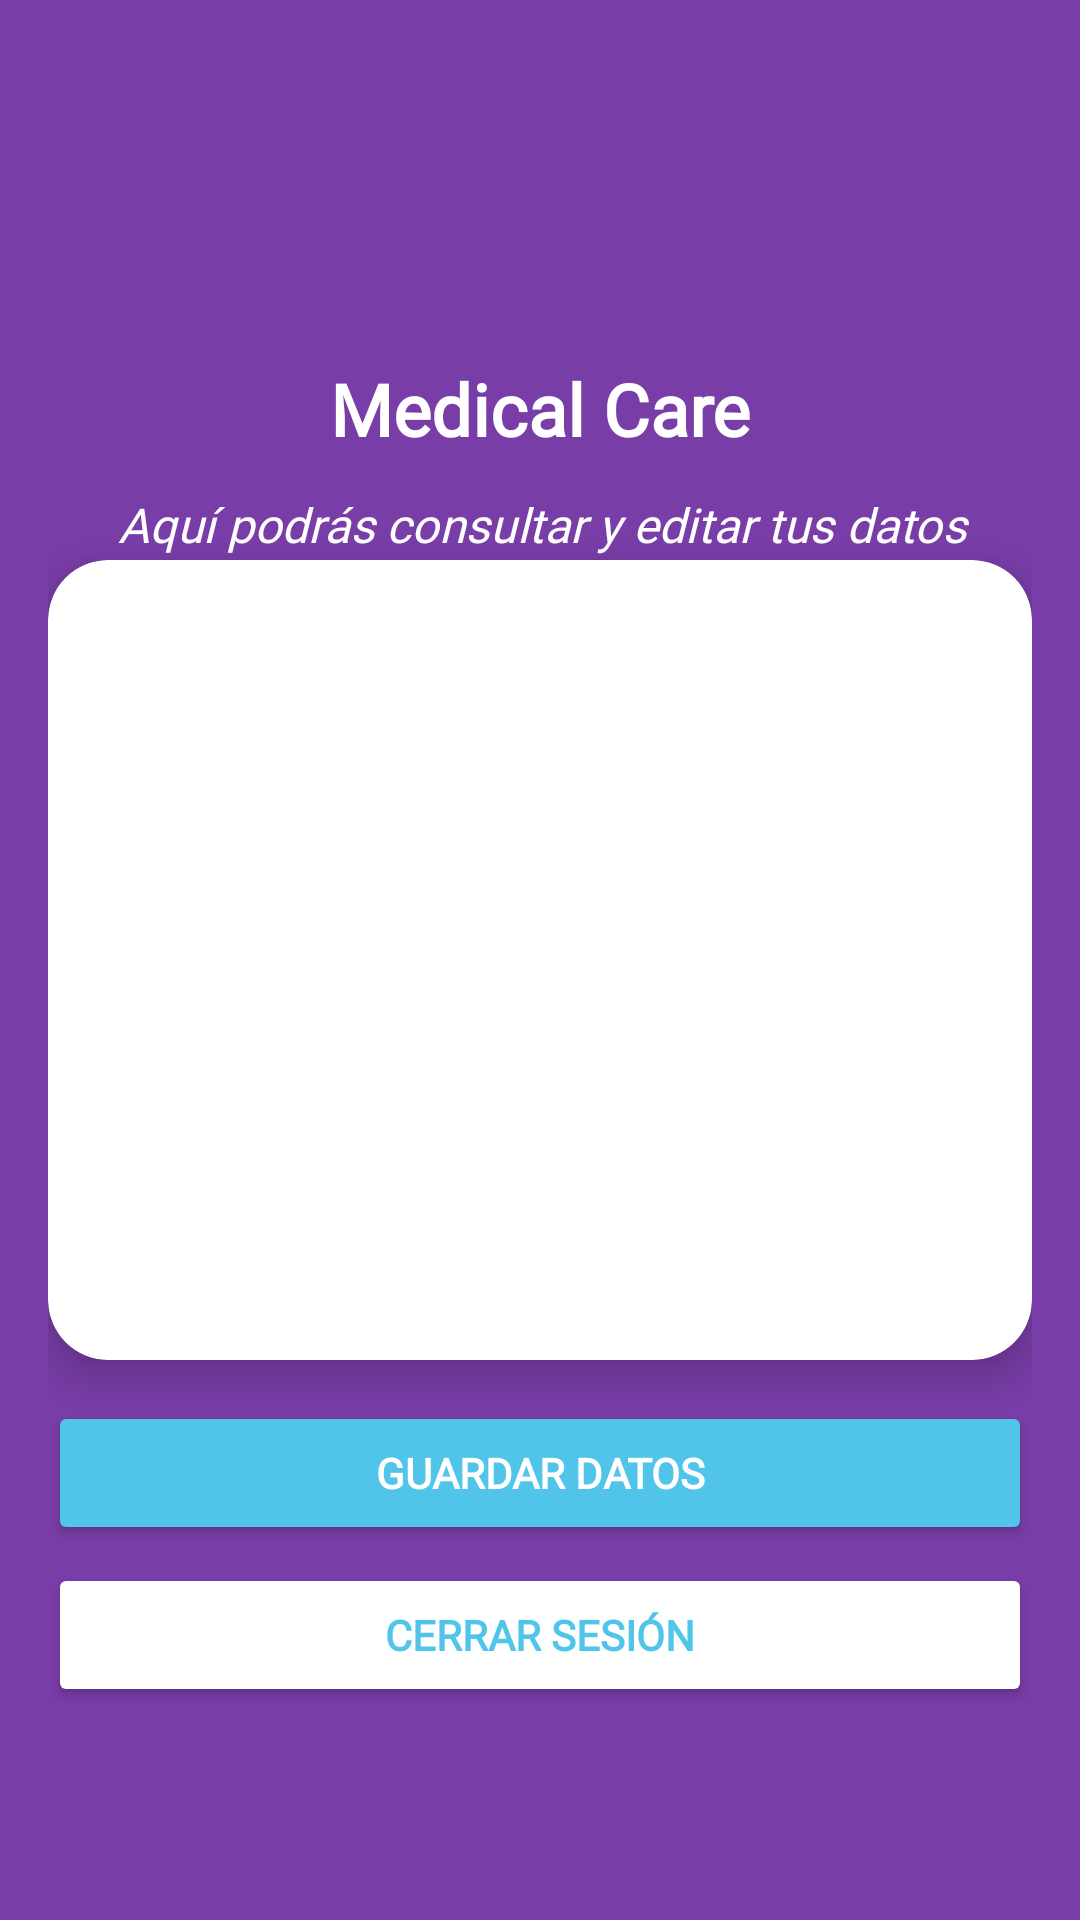

The Android layout XML behind this screen, and the referenced resources:
<!-- AndroidManifest.xml: application theme Theme.Tienda_virtual -->
<!-- res/layout/activity_user_profile.xml -->
<?xml version="1.0" encoding="utf-8"?>

<androidx.constraintlayout.widget.ConstraintLayout
    xmlns:android="http://schemas.android.com/apk/res/android"
    xmlns:app="http://schemas.android.com/apk/res-auto"
    xmlns:tools="http://schemas.android.com/tools"
    android:layout_width="match_parent"
    android:layout_height="match_parent"
    android:background="@color/purpura"
    android:padding="16dp"
    tools:context=".UserProfileActivity">

    
    <ImageView
        android:id="@+id/ivLogo"
        android:layout_width="80dp"
        android:layout_height="80dp"
        android:layout_marginTop="16dp"
        android:contentDescription="@string/app_name"
        app:layout_constraintEnd_toEndOf="parent"
        app:layout_constraintHorizontal_bias="0.498"
        app:layout_constraintStart_toStartOf="parent"
        app:layout_constraintTop_toTopOf="parent"
        app:srcCompat="@drawable/logo" />

    
    <TextView
        android:id="@+id/tvAppName"
        android:layout_width="wrap_content"
        android:layout_height="wrap_content"
        android:text="@string/app_name"
        android:textColor="@color/blanco"
        android:textSize="24sp"
        android:fontFamily="@font/amiko"
        android:textStyle="bold"
        app:layout_constraintTop_toBottomOf="@id/ivLogo"
        app:layout_constraintStart_toStartOf="parent"
        app:layout_constraintEnd_toEndOf="parent"
        android:layout_marginTop="8dp"/>


    
    <TextView
        android:id="@+id/tvDescriptionProfile"
        android:layout_width="330dp"
        android:layout_height="49dp"
        android:layout_marginTop="52dp"
        android:fontFamily="@font/amiko"
        android:text="@string/userProfileDescription"
        android:textAlignment="center"
        android:textColor="@color/blanco"
        android:textSize="16sp"
        android:textStyle="italic"
        app:layout_constraintEnd_toEndOf="parent"
        app:layout_constraintHorizontal_bias="0.497"
        app:layout_constraintStart_toStartOf="parent"
        app:layout_constraintTop_toBottomOf="@id/ivLogo" />

    <androidx.cardview.widget.CardView
        android:id="@+id/cardProfile"
        android:layout_width="match_parent"
        android:layout_height="wrap_content"
        android:padding="24dp"
        app:cardBackgroundColor="@color/blanco"
        app:cardCornerRadius="20dp"
        app:cardElevation="8dp"
        app:layout_constraintBottom_toBottomOf="parent"
        app:layout_constraintEnd_toEndOf="parent"
        app:layout_constraintStart_toStartOf="parent"
        app:layout_constraintTop_toTopOf="parent">

        <LinearLayout
            android:layout_width="match_parent"
            android:layout_height="match_parent"
            android:gravity="center_horizontal"
            android:orientation="vertical"
            android:paddingVertical="30dp">

            
            <ImageView
                android:id="@+id/ivProfilePicture"
                android:layout_width="100dp"
                android:layout_height="100dp"
                android:layout_marginTop="10dp"
                android:layout_marginBottom="12dp"
                android:contentDescription="@string/userProfileImageDescription"
                android:scaleType="centerCrop"
                android:src="@drawable/avatar" />

            
            <TextView
                android:id="@+id/tvFullName"
                android:layout_width="wrap_content"
                android:layout_height="wrap_content"
                android:textColor="@color/negro"
                android:textSize="22sp"
                android:textStyle="bold" />

            
            <TextView
                android:id="@+id/tvEmail"
                android:layout_width="wrap_content"
                android:layout_height="wrap_content"
                android:layout_marginTop="6dp"
                android:textColor="@color/negro"
                android:textSize="16sp" />

            <TextView
                android:id="@+id/tvPhone"
                android:layout_width="wrap_content"
                android:layout_height="wrap_content"
                android:layout_marginTop="6dp"
                android:textColor="@color/negro"
                android:textSize="16sp" />
        </LinearLayout>

    </androidx.cardview.widget.CardView>

    
    <Button
        android:id="@+id/btnEditProfile"
        android:layout_width="match_parent"
        android:layout_height="wrap_content"
        android:layout_marginTop="86dp"
        android:backgroundTint="@color/celeste"
        android:fontFamily="@font/amiko"
        android:padding="12dp"
        android:text="@string/userProfileEditButton"
        android:textColor="@color/blanco"
        android:textStyle="bold"
        app:layout_constraintBottom_toBottomOf="parent"
        app:layout_constraintEnd_toEndOf="parent"
        app:layout_constraintHorizontal_bias="0.0"
        app:layout_constraintStart_toStartOf="parent"
        app:layout_constraintTop_toTopOf="parent"
        app:layout_constraintVertical_bias="0.77"
        app:strokeColor="@color/marino"
        app:strokeWidth="2.5dp"/>

    
    <Button
        android:id="@+id/btnLogout"
        android:layout_width="match_parent"
        android:layout_height="wrap_content"
        android:textAlignment="center"
        android:backgroundTint="@color/blanco"
        android:fontFamily="@font/amiko"
        android:padding="12dp"
        android:text="@string/btn_logout"
        android:textColor="@color/celeste"
        android:textStyle="bold"
        app:layout_constraintBottom_toBottomOf="parent"
        app:layout_constraintEnd_toEndOf="parent"
        app:layout_constraintHorizontal_bias="0.378"
        app:layout_constraintStart_toStartOf="parent"
        app:layout_constraintTop_toTopOf="parent"
        app:layout_constraintVertical_bias="0.902"
        app:strokeColor="@color/marino"
        app:strokeWidth="2.5dp" />

</androidx.constraintlayout.widget.ConstraintLayout>
<!-- resources referenced by this layout -->
<resources>
  <color name="blanco">#FFFFFFFF</color>
  <color name="celeste">#50C5E9</color>
  <color name="marino">#3E34C1</color>
  <color name="negro">#000000</color>
  <color name="purpura">#793DA8</color>
  <string name="app_name">Medical Care</string>
  <string name="btn_logout">Cerrar sesión</string>
  <string name="userProfileDescription">Aquí podrás consultar y editar tus datos personales</string>
  <string name="userProfileEditButton">Guardar datos</string>
  <string name="userProfileImageDescription">Imagen de perfil</string>
  <style name="Theme.Tienda_virtual" parent="Base.Theme.Tienda_virtual" />
  <style name="Base.Theme.Tienda_virtual" parent="Theme.Material3.DayNight.NoActionBar">
          
          
      </style>
</resources>
